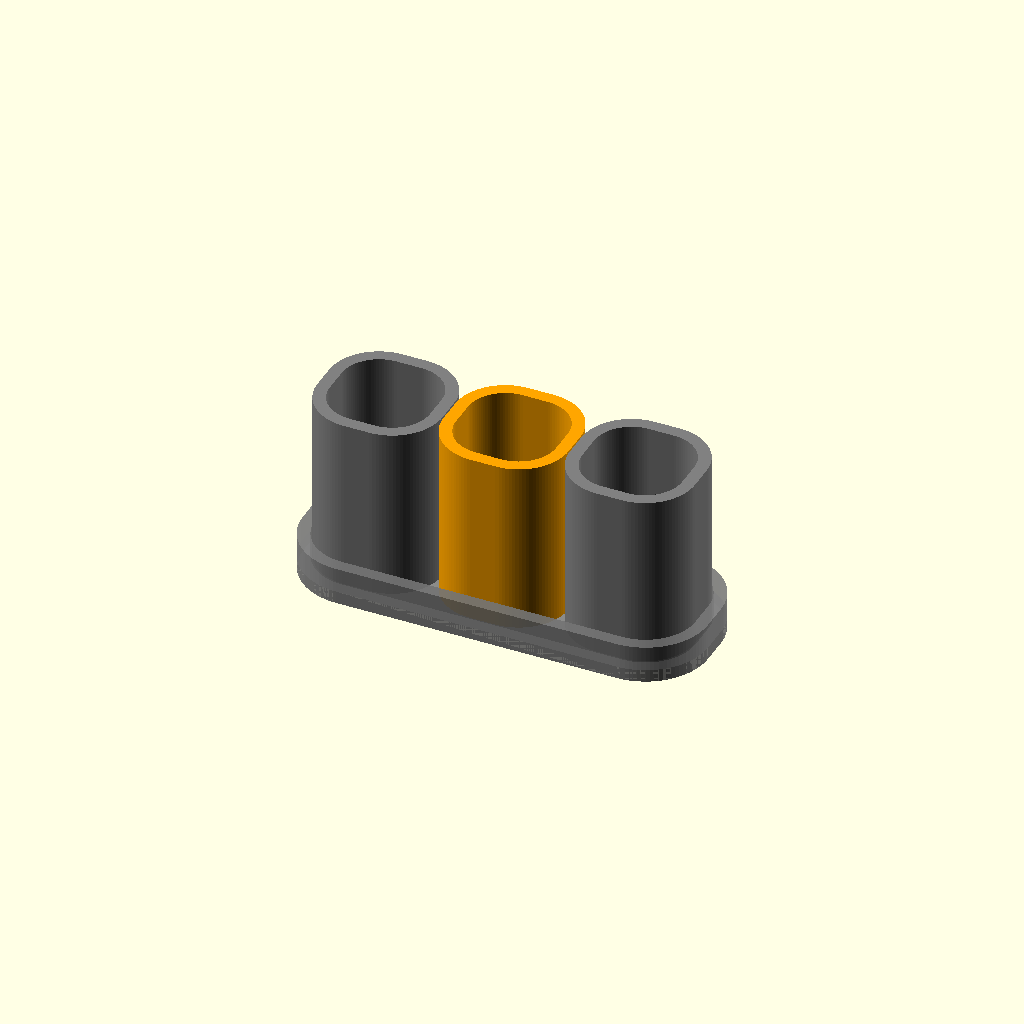
Cell 1: rendered with the file's own defaults.
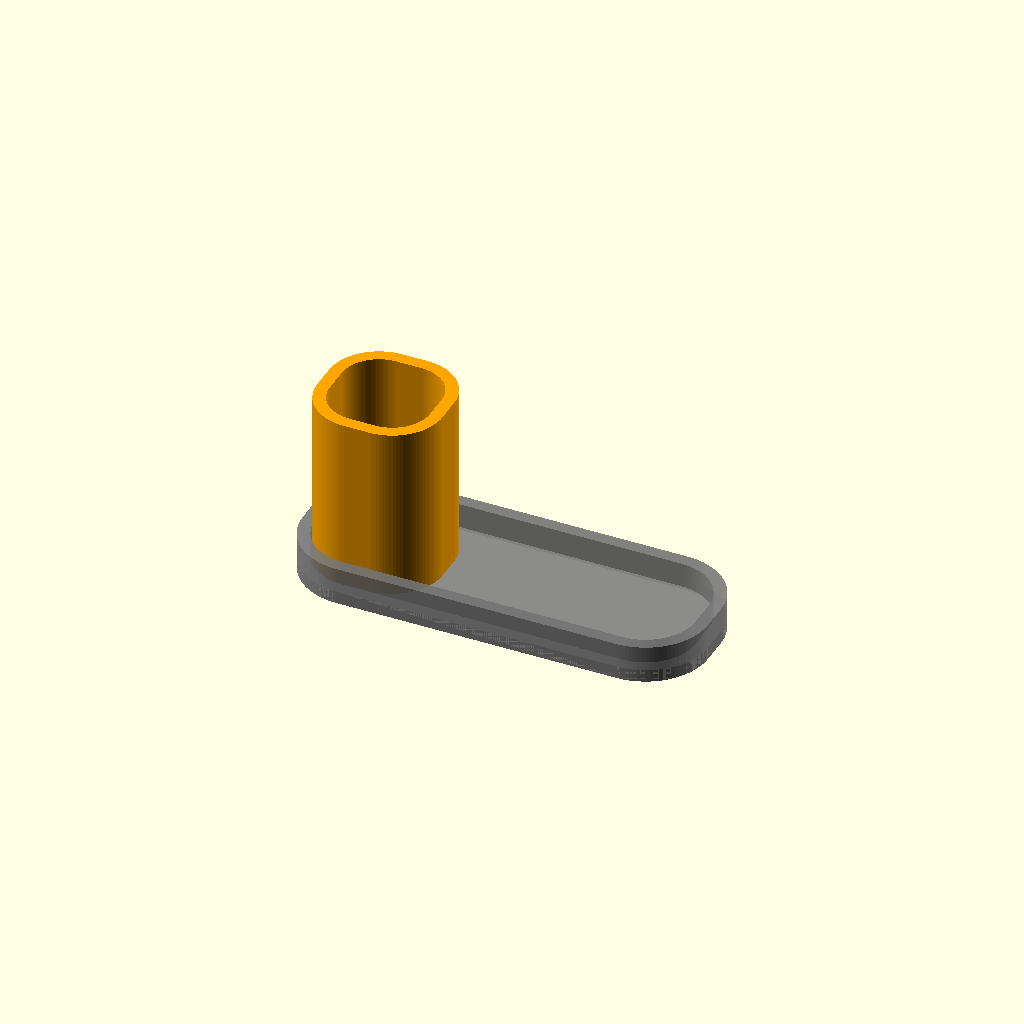
Cell 2 — num_cubiletes set to "one", the other parameters unchanged.
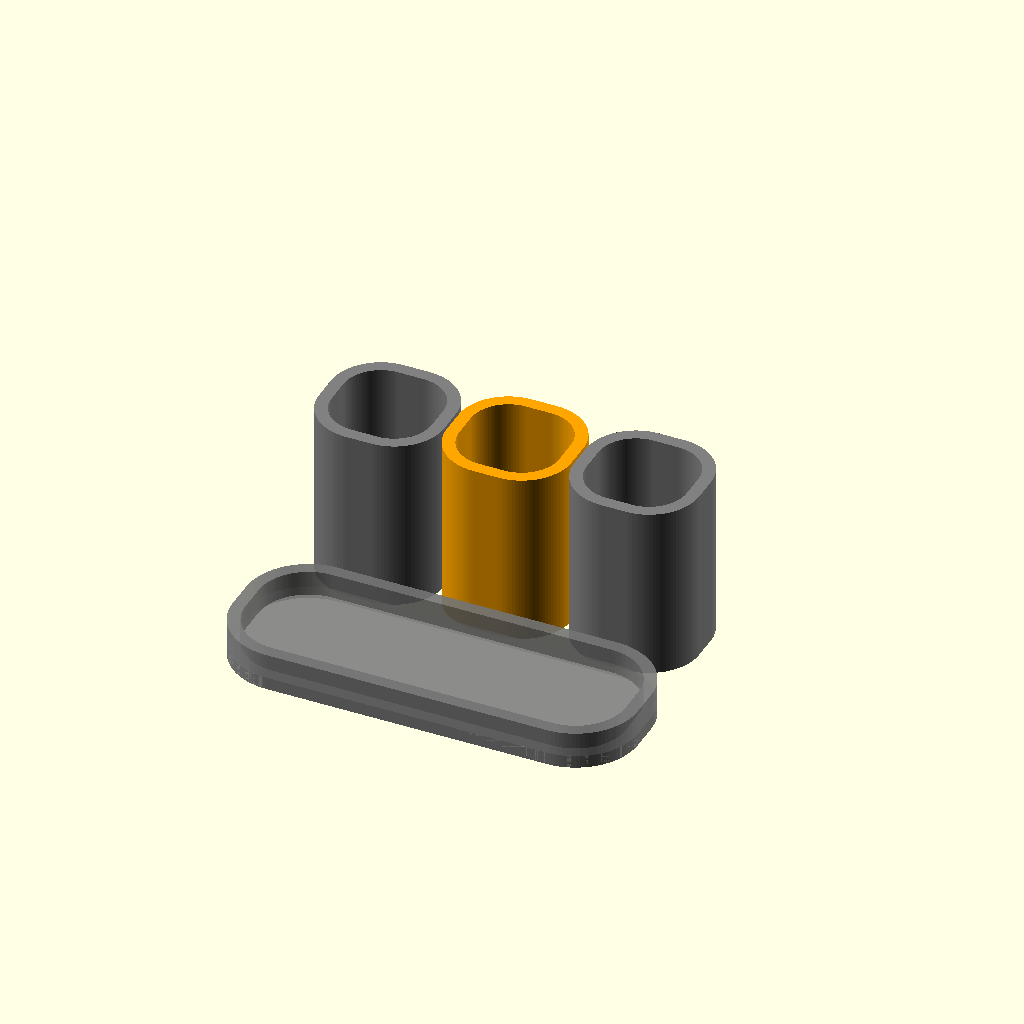
Cell 3: the same model with en_bandeja = "outside".
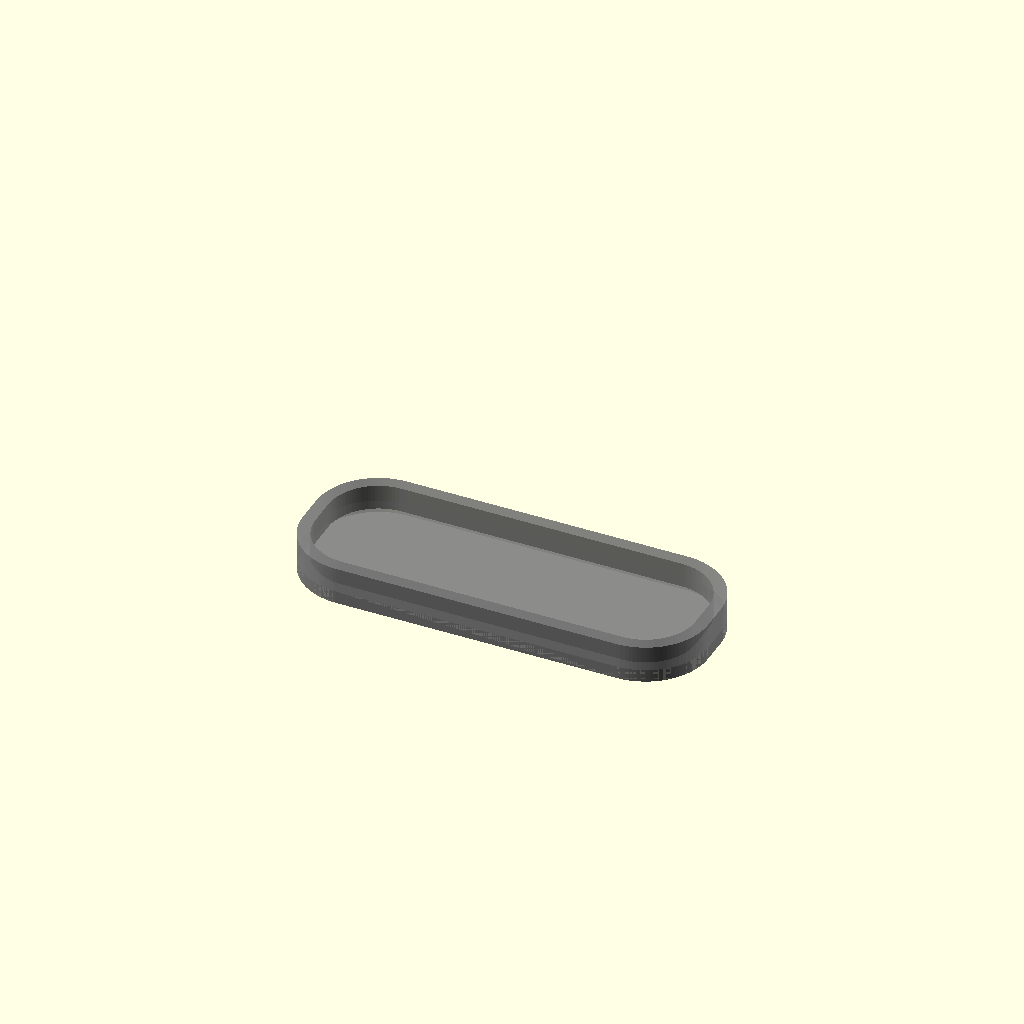
Cell 4: exportar_cubiletes = "No" (everything else at default).
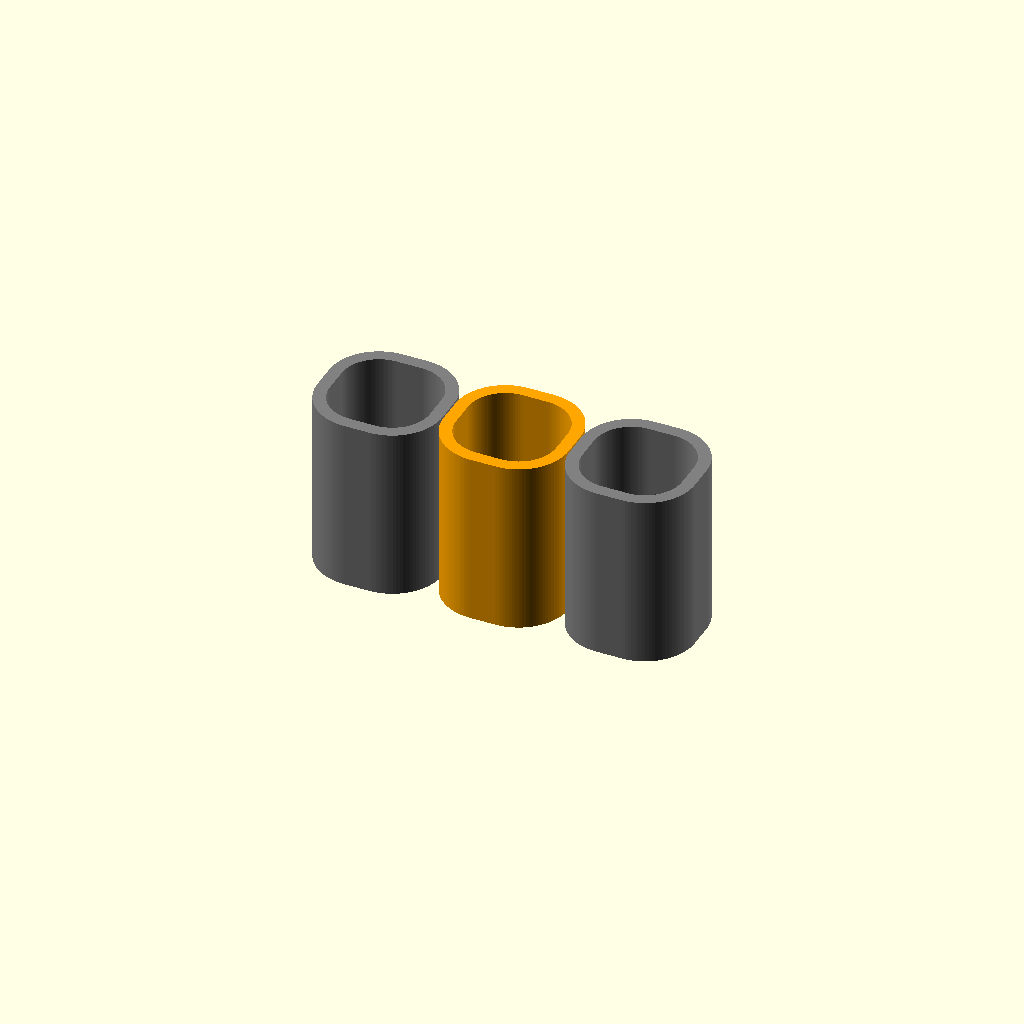
Cell 5: exportar_bandeja = "No" (everything else at default).
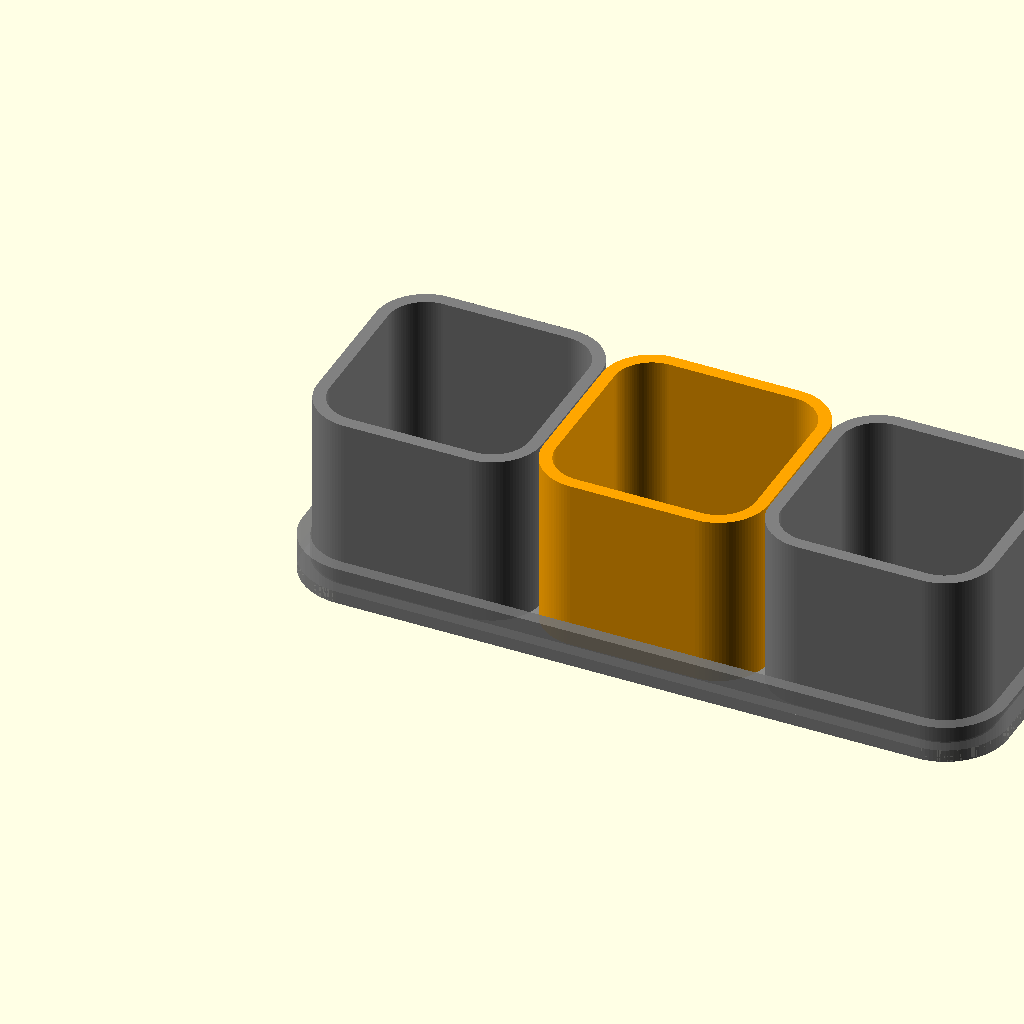
Cell 6: the same model with d = 80.
All cells are drawn from one camera (rotation 55°, 0°, 25°, orthographic, colour scheme Cornfield), so only the parameter changes between them.
OpenSCAD source file inputs/thingiverse/files/thing-2949405/files/cubilete-modular-v2-tv.scad:
/* Modular pencil holder by Jose Manuel Rute, 2018-06-07. Thingiverse: vimamsa  */

/* [Pot] */
// inner width 
    d=40;
// wall thickness
    t=5;
// height
    h=70;
// corner rounding radius: 0 (squared)  <= r < d/2 (rounded)
    r=15;
/* [Tray] */
// number of horizontal modules
    nx=3;
// number of vertical modules
    ny=1;
// height
    hb=15;
// tolerance (clearance)
    tol=0.5;
/* [Display] */
// Number of pots to show
    num_cubiletes="all";//[one, all]
// Pot placement respect to the tray
    en_bandeja="inside";//[inside, outside]
/* [Export] */
// Pots
    exportar_cubiletes="Yes"; //[Yes,No]
// Bandeja
    exportar_bandeja="Yes"; //[Yes,No]
/* [Other] */
// $fn
    $fn=100;

// valores calculados
a= d+2*t; // ancho interno
rv=(r<d/2 ? r:d/2-0.01); // radio validado

if (exportar_cubiletes=="Yes") { colocar_cubiletes();}
if (exportar_bandeja=="Yes")
{
    color("Gray",0.7) {translate([-t,(en_bandeja =="inside" ? -t : -ny*a-3*t)]) bandeja(nx,ny,hb);}
}

// -------------------------------------------------------------------
module cubilete(x=d, y=d, h=h, r=rv)
{
    translate([r+t,r+t,0]) union()
    {
        linear_extrude(height=t) // base
        {
            offset(r=r+t) square([x-2*r,y-2*r], center=false);
        }
        
        linear_extrude(height=h) // tubo
        {
            difference()
            {
                offset(r=r+t) square([x-2*r,y-2*r], center=false);
                offset(r=r) square([x-2*r,y-2*r], center=false);
            }
        }
    }   
}

module bandeja(nx=3,ny=1,h=hb)
{
    cubilete(nx*a+(nx+1)*tol,ny*a+(ny+1)*tol,h,rv+t);
}

module colocar_cubiletes()
{
    if (num_cubiletes=="all") 
    {
        for (x=[0:nx-1]) 
        {
            for (y=[0:ny-1])
            {
                color(espar(x) ? (espar(y) ? "Gray":"Orange") : (espar(y) ? "Orange":"Gray")) {translate([x*a+(x+1)*(en_bandeja=="inside" ? tol:2*tol),y*a+(y+1)*(en_bandeja=="inside" ? tol:2*tol),(en_bandeja=="inside" ? t:0)]) cubilete();}
            }       
        }
    }
    else
    {
        color("Orange") {translate([tol,tol,(en_bandeja=="inside" ? t:0)]) cubilete();}
    }
}

function espar(x)= x/2-floor(x/2)==0 ? true:false;
Parameter table extracted from the source (name, type, default, range or options):
d: number, default 40
t: number, default 5
h: number, default 70
r: number, default 15
nx: number, default 3
ny: number, default 1
hb: number, default 15
tol: number, default 0.5
num_cubiletes: string, default "all", options "one", "all"
en_bandeja: string, default "inside", options "inside", "outside"
exportar_cubiletes: string, default "Yes", options "Yes", "No"
exportar_bandeja: string, default "Yes", options "Yes", "No"
